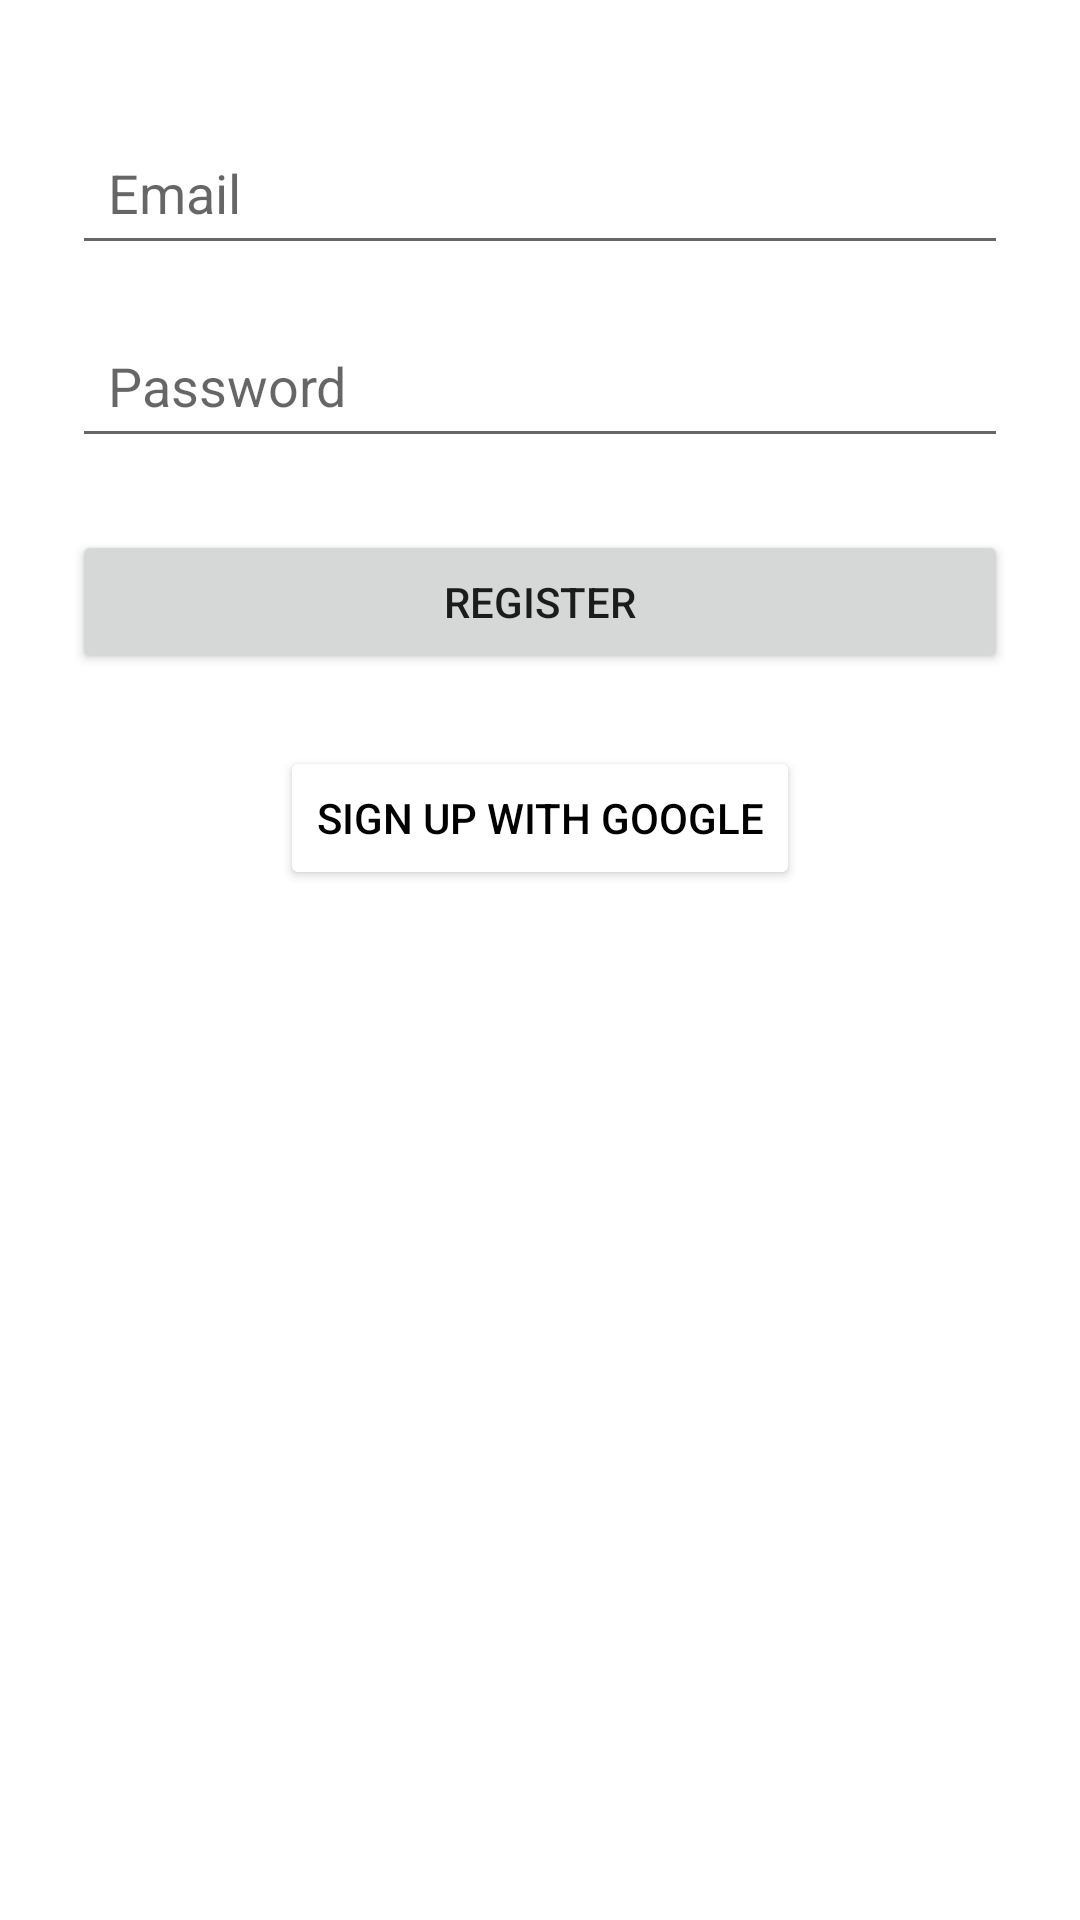

Write the Android layout XML for this screen, with the resource values it uses.
<!-- AndroidManifest.xml: application theme Theme.CommNet -->
<!-- res/layout/activity_register.xml -->
<?xml version="1.0" encoding="utf-8"?>

<androidx.core.widget.NestedScrollView xmlns:android="http://schemas.android.com/apk/res/android"
    xmlns:tools="http://schemas.android.com/tools"
    android:layout_width="match_parent"
    android:layout_height="match_parent"
    android:fitsSystemWindows="true"
    android:padding="24dp"
    tools:context=".activities.LoginActivity">


    <LinearLayout
        android:layout_width="match_parent"
        android:layout_height="wrap_content"
        android:orientation="vertical"
        android:gravity="center_horizontal">

        <EditText
            android:id="@+id/registerEmail"
            android:layout_width="match_parent"
            android:layout_height="wrap_content"
            android:minHeight="48dp"
            android:padding="12dp"
            android:hint="Email"
            android:inputType="textEmailAddress"
            android:layout_marginTop="16dp" />

        <EditText
            android:id="@+id/registerPassword"
            android:layout_width="match_parent"
            android:layout_height="wrap_content"
            android:minHeight="48dp"
            android:padding="12dp"
            android:hint="Password"
            android:inputType="textPassword"
            android:layout_marginTop="16dp" />

        <Button
            android:id="@+id/registerButton"
            android:layout_width="match_parent"
            android:layout_height="wrap_content"
            android:text="Register"
            android:layout_marginTop="24dp" />

        
        <Button
            android:id="@+id/google_register_button"
            android:layout_width="wrap_content"
            android:layout_height="wrap_content"
            android:text="Sign up with Google"
            android:backgroundTint="@color/white"
            android:textColor="@color/black"
            android:drawableLeft="@drawable/ic_google_logo"
            android:layout_marginTop="24dp" />



    </LinearLayout>
</androidx.core.widget.NestedScrollView>
<!-- resources referenced by this layout -->
<resources>
  <color name="black">#FF000000</color>
  <color name="white">#FFFFFFFF</color>
  <style name="Theme.CommNet" parent="Theme.MaterialComponents.DayNight.DarkActionBar">
          
          <item name="colorPrimary">@color/purple_500</item>
          <item name="colorPrimaryVariant">@color/purple_700</item>
          <item name="colorOnPrimary">@color/white</item>
          
          <item name="colorSecondary">@color/teal_200</item>
          <item name="colorSecondaryVariant">@color/teal_700</item>
          <item name="colorOnSecondary">@color/black</item>
          
          <item name="android:statusBarColor">?attr/colorPrimaryVariant</item>
          
      </style>
  <color name="purple_500">#FF6200EE</color>
  <color name="purple_700">#FF3700B3</color>
  <color name="teal_200">#FF03DAC5</color>
  <color name="teal_700">#FF018786</color>
</resources>
